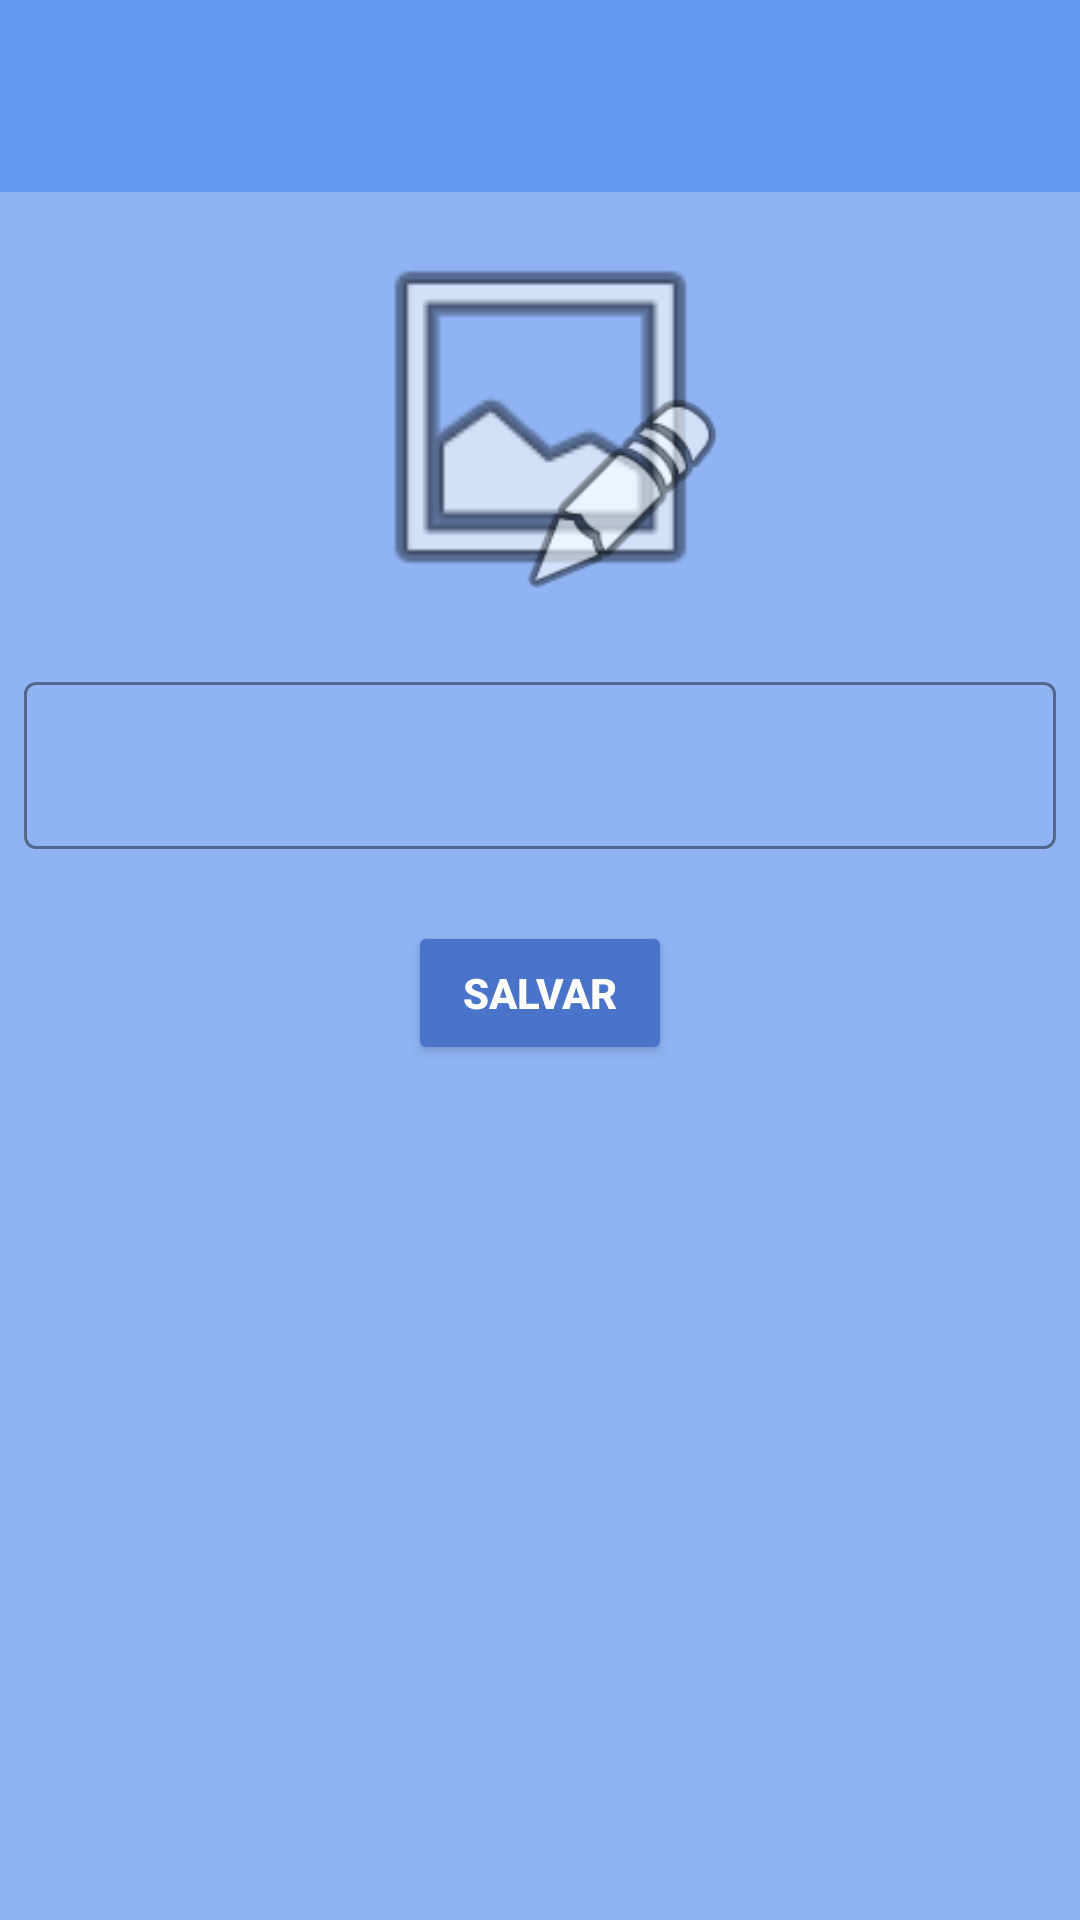

Layout XML and referenced resources for this Android screen:
<!-- AndroidManifest.xml: application theme Theme.SituaçãoFinanceira -->
<!-- res/layout/activity_editarconta.xml -->
<?xml version="1.0" encoding="utf-8"?>
<androidx.constraintlayout.widget.ConstraintLayout xmlns:android="http://schemas.android.com/apk/res/android"
    xmlns:app="http://schemas.android.com/apk/res-auto"
    xmlns:tools="http://schemas.android.com/tools"
    android:layout_width="match_parent"
    android:layout_height="match_parent"
    android:background="@color/secundaria">

    <com.google.android.material.textfield.TextInputLayout
        android:id="@+id/textInputNome"
        android:layout_width="0dp"
        android:layout_height="wrap_content"
        android:layout_marginStart="8dp"
        android:layout_marginTop="16dp"
        android:layout_marginEnd="8dp"
        android:textColorHint="@color/txt"
        app:boxStrokeColor="@color/black"
        app:boxStrokeErrorColor="@color/design_default_color_error"
        app:cursorErrorColor="@color/design_default_color_error"
        app:errorIconTint="@color/design_default_color_error"
        app:errorTextColor="@color/design_default_color_error"
        app:hintTextColor="@color/txt"
        app:layout_constraintEnd_toEndOf="parent"
        app:layout_constraintStart_toStartOf="parent"
        app:layout_constraintTop_toBottomOf="@+id/imageContaLogo"
        app:placeholderTextColor="@color/textoPrincipal">

        <com.google.android.material.textfield.TextInputEditText
            android:id="@+id/textInputEditNome"
            android:layout_width="match_parent"
            android:layout_height="wrap_content"
            android:editable="true"
            android:textColor="@color/txt"
            android:textColorHint="@color/txt" />
    </com.google.android.material.textfield.TextInputLayout>

    <ImageView
        android:id="@+id/imageContaLogo"
        android:layout_width="129dp"
        android:layout_height="134dp"
        android:layout_marginTop="8dp"
        app:layout_constraintEnd_toEndOf="parent"
        app:layout_constraintStart_toStartOf="parent"
        app:layout_constraintTop_toBottomOf="@+id/toolbarEditar"
        app:srcCompat="@android:drawable/ic_menu_gallery" />

    <Button
        android:id="@+id/btnSalvarEdicao"
        android:layout_width="wrap_content"
        android:layout_height="wrap_content"
        android:layout_marginTop="24dp"
        android:backgroundTint="@color/acento"
        android:text="Salvar"
        android:textColor="@color/white"
        android:textStyle="bold"
        app:layout_constraintEnd_toEndOf="parent"
        app:layout_constraintStart_toStartOf="parent"
        app:layout_constraintTop_toBottomOf="@+id/textInputNome" />

    <include
        android:id="@+id/toolbarEditar"
        layout="@layout/toolbar"
        android:layout_width="0dp"
        android:layout_height="wrap_content"
        app:layout_constraintEnd_toEndOf="parent"
        app:layout_constraintStart_toStartOf="parent"
        app:layout_constraintTop_toTopOf="parent" />

    <ImageView
        android:id="@+id/imagelapis"
        android:layout_width="74dp"
        android:layout_height="82dp"
        app:layout_constraintBottom_toBottomOf="@+id/imageContaLogo"
        app:layout_constraintEnd_toEndOf="@+id/imageContaLogo"
        app:layout_constraintTop_toTopOf="@+id/imageContaLogo"
        app:layout_constraintVertical_bias="1.0"
        app:srcCompat="@android:drawable/ic_menu_edit" />

    <ProgressBar
        android:id="@+id/progressBarHome"
        style="?android:attr/progressBarStyle"
        android:layout_width="wrap_content"
        android:layout_height="wrap_content"
        android:visibility="invisible"
        app:layout_constraintBottom_toBottomOf="parent"
        app:layout_constraintEnd_toEndOf="parent"
        app:layout_constraintStart_toStartOf="parent"
        app:layout_constraintTop_toBottomOf="@+id/toolbarEditar" /><![CDATA[



    />

]]>
</androidx.constraintlayout.widget.ConstraintLayout>
<!-- res/layout/toolbar.xml (included above) -->
<?xml version="1.0" encoding="utf-8"?>
<androidx.constraintlayout.widget.ConstraintLayout xmlns:android="http://schemas.android.com/apk/res/android"
    xmlns:app="http://schemas.android.com/apk/res-auto"
    xmlns:tools="http://schemas.android.com/tools"
    android:layout_width="match_parent"
    android:layout_height="wrap_content">

    <androidx.appcompat.widget.Toolbar
        android:id="@+id/toolbarPrincipal"
        android:layout_width="0dp"
        android:layout_height="wrap_content"
        android:background="?attr/colorPrimary"
        android:minHeight="?attr/actionBarSize"
        android:theme="?attr/actionBarTheme"
        app:layout_constraintBottom_toBottomOf="parent"
        app:layout_constraintEnd_toEndOf="parent"
        app:layout_constraintStart_toStartOf="parent"
        app:layout_constraintTop_toTopOf="parent" />
</androidx.constraintlayout.widget.ConstraintLayout>
<!-- resources referenced by this layout -->
<resources>
  <color name="acento">#4a74c9</color>
  <color name="black">#FF000000</color>
  <color name="secundaria">#8fb3f3</color>
  <color name="textoPrincipal">#1c2b41</color>
  <color name="txt">#6a7b95</color>
  <color name="white">#FFFFFFFF</color>
  <style name="Theme.SituaçãoFinanceira" parent="Base.Theme.SituaçãoFinanceira" />
  <style name="Base.Theme.SituaçãoFinanceira" parent="Theme.Material3.DayNight.NoActionBar">
          <item name="colorPrimary">@color/primaria</item>
          <item name="colorSecondary">@color/secundaria</item>
          
          
      </style>
  <color name="primaria">#6699f0</color>
</resources>
